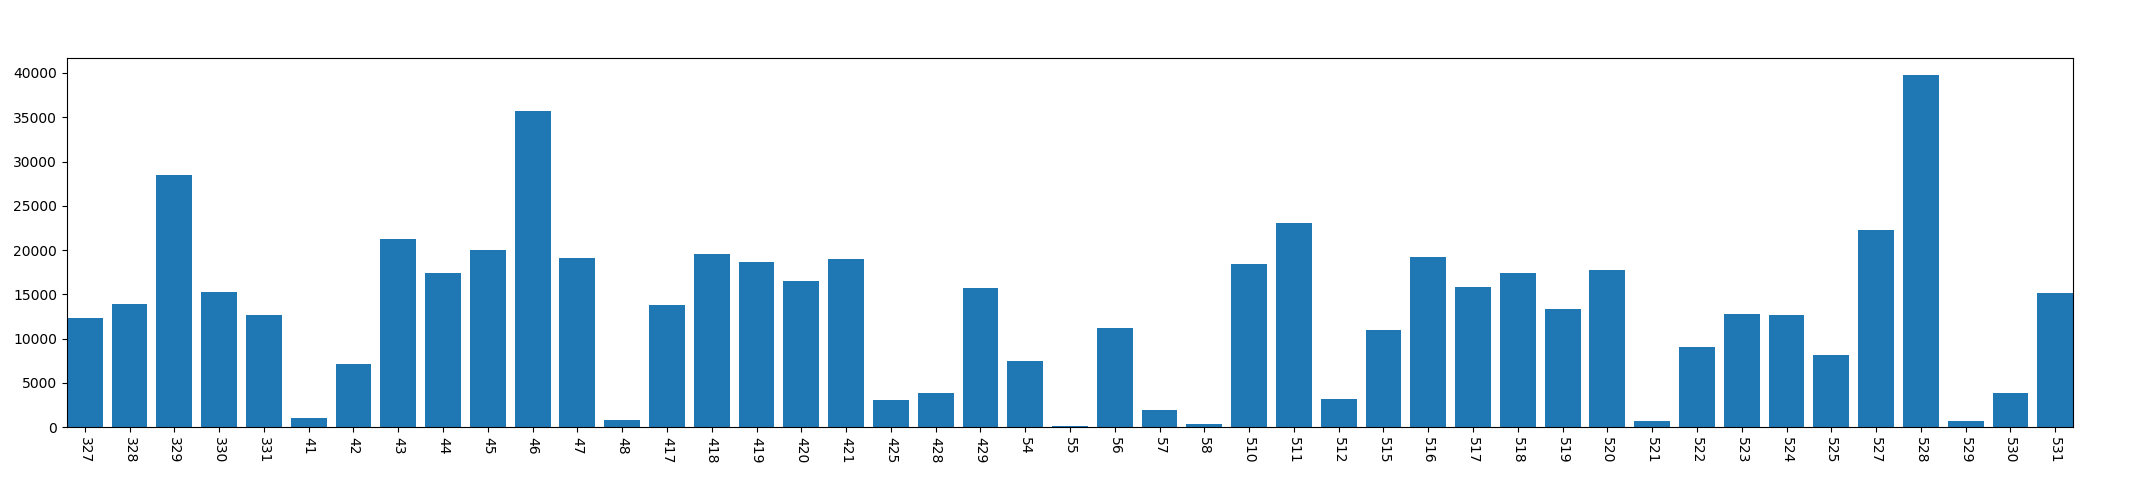

The table this chart was drawn from, first rows:
, year, mon, day, conversation_time
0, 2013, 3, 27, 12292
1, 2013, 3, 28, 13960
2, 2013, 3, 29, 28492
3, 2013, 3, 30, 15299
4, 2013, 3, 31, 12697
5, 2013, 4, 1, 1068
6, 2013, 4, 2, 7125
7, 2013, 4, 3, 21201
8, 2013, 4, 4, 17433
9, 2013, 4, 5, 19986
10, 2013, 4, 6, 35704
11, 2013, 4, 7, 19080
12, 2013, 4, 8, 785
13, 2013, 4, 17, 13801
14, 2013, 4, 18, 19584
15, 2013, 4, 19, 18688
16, 2013, 4, 20, 16492
17, 2013, 4, 21, 18988
18, 2013, 4, 25, 3045
19, 2013, 4, 28, 3811
20, 2013, 4, 29, 15665
21, 2013, 5, 4, 7527
22, 2013, 5, 5, 161
23, 2013, 5, 6, 11214
24, 2013, 5, 7, 1915
25, 2013, 5, 8, 382
26, 2013, 5, 10, 18479
27, 2013, 5, 11, 23112
28, 2013, 5, 12, 3195
29, 2013, 5, 15, 11025
30, 2013, 5, 16, 19203
31, 2013, 5, 17, 15869
32, 2013, 5, 18, 17408
33, 2013, 5, 19, 13355
34, 2013, 5, 20, 17725
35, 2013, 5, 21, 685
36, 2013, 5, 22, 9102
37, 2013, 5, 23, 12826
38, 2013, 5, 24, 12641
39, 2013, 5, 25, 8097
40, 2013, 5, 27, 22260
41, 2013, 5, 28, 39747
42, 2013, 5, 29, 686
43, 2013, 5, 30, 3891
44, 2013, 5, 31, 15105
